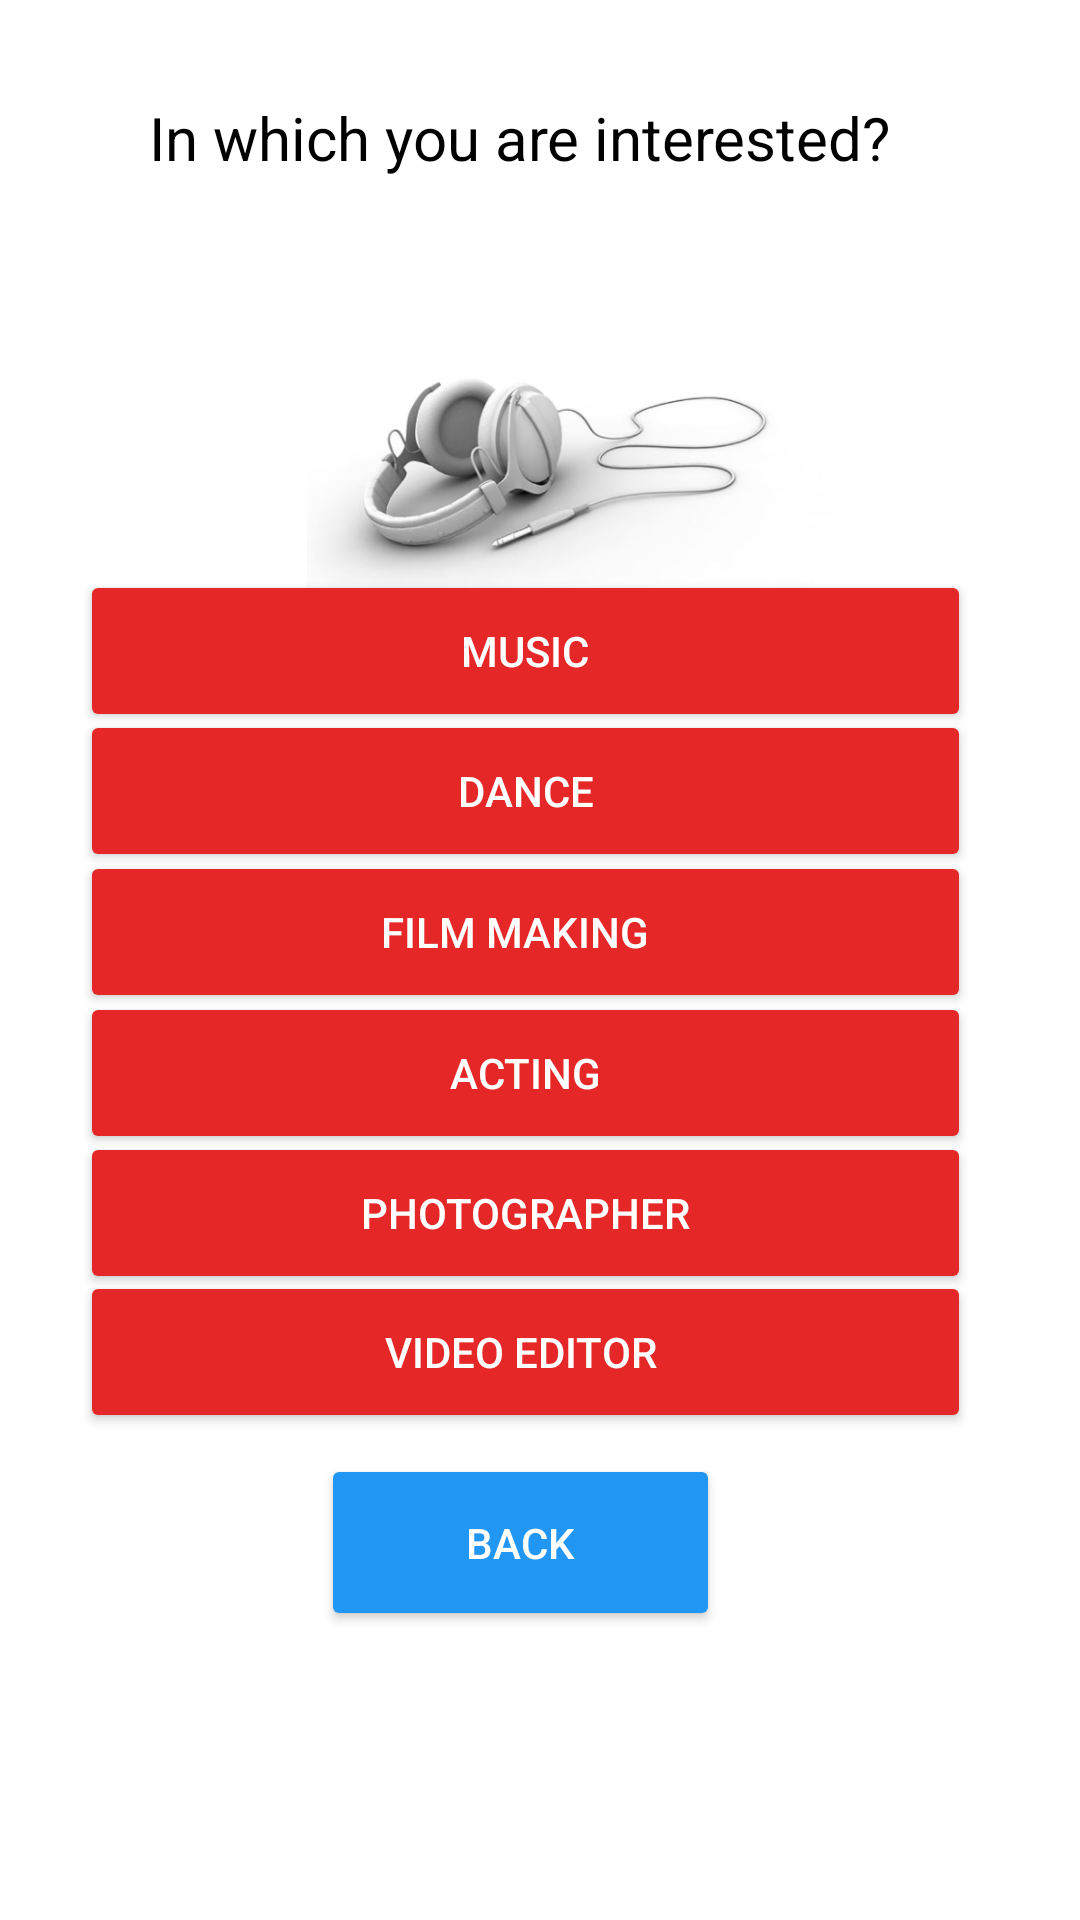

Layout XML and referenced resources for this Android screen:
<!-- AndroidManifest.xml: application theme Theme.PathFinder -->
<!-- res/layout/activity_main3.xml -->
<?xml version="1.0" encoding="utf-8"?>
<androidx.constraintlayout.widget.ConstraintLayout xmlns:android="http://schemas.android.com/apk/res/android"
    xmlns:app="http://schemas.android.com/apk/res-auto"
    xmlns:tools="http://schemas.android.com/tools"
    android:layout_width="match_parent"
    android:background="@color/white"
    android:layout_height="match_parent"
    tools:context=".MainActivity3">


    <TextView
        android:id="@+id/textView5"
        android:layout_width="wrap_content"
        android:layout_height="wrap_content"
        android:text="In which you are interested?"
        android:textColor="#000000"
        android:textSize="20sp"
        app:layout_constraintBottom_toBottomOf="parent"
        app:layout_constraintEnd_toEndOf="parent"
        app:layout_constraintHorizontal_bias="0.441"
        app:layout_constraintStart_toStartOf="parent"
        app:layout_constraintTop_toTopOf="parent"
        app:layout_constraintVertical_bias="0.053" />

    <ImageView
        android:layout_width="176dp"
        android:layout_height="146dp"
        android:layout_marginTop="88dp"
        android:background="@color/white"
        android:foregroundGravity="center_vertical"
        android:src="@drawable/entertainment"
        app:layout_constraintBottom_toTopOf="@+id/improve"
        app:layout_constraintEnd_toEndOf="parent"
        app:layout_constraintHorizontal_bias="0.557"
        app:layout_constraintStart_toStartOf="parent"
        app:layout_constraintTop_toTopOf="parent"
        app:layout_constraintVertical_bias="1.0" />

    <Button
        android:id="@+id/music"
        android:layout_width="297dp"
        android:layout_height="54dp"
        android:gravity="center"
        android:text="music"
        android:textColor="@color/white"
        app:backgroundTint="#E62727"
        app:layout_constraintBottom_toBottomOf="parent"
        app:layout_constraintEnd_toEndOf="parent"
        app:layout_constraintHorizontal_bias="0.421"
        app:layout_constraintStart_toStartOf="parent"
        app:layout_constraintTop_toTopOf="parent"
        app:layout_constraintVertical_bias="0.324" />

    <Button
        android:id="@+id/dance"
        android:layout_width="297dp"
        android:layout_height="54dp"
        android:gravity="center"
        android:text="dance"
        android:textColor="@color/white"
        app:backgroundTint="#E62727"
        app:layout_constraintBottom_toBottomOf="parent"
        app:layout_constraintEnd_toEndOf="parent"
        app:layout_constraintHorizontal_bias="0.421"
        app:layout_constraintStart_toStartOf="parent"
        app:layout_constraintTop_toTopOf="parent"
        app:layout_constraintVertical_bias="0.404" />

    <Button
        android:id="@+id/filmmaking"
        android:layout_width="297dp"
        android:layout_height="54dp"
        android:gravity="center"
        android:text="film making  "
        android:textColor="@color/white"
        app:backgroundTint="#E62727"
        app:layout_constraintBottom_toBottomOf="parent"
        app:layout_constraintEnd_toEndOf="parent"
        app:layout_constraintHorizontal_bias="0.421"
        app:layout_constraintStart_toStartOf="parent"
        app:layout_constraintTop_toTopOf="parent"
        app:layout_constraintVertical_bias="0.484" />


    <Button
        android:id="@+id/acting"
        android:layout_width="297dp"
        android:layout_height="54dp"
        android:gravity="center"
        android:text="acting"
        android:textColor="@color/white"
        app:backgroundTint="#E62727"
        app:layout_constraintBottom_toBottomOf="parent"
        app:layout_constraintEnd_toEndOf="parent"
        app:layout_constraintHorizontal_bias="0.421"
        app:layout_constraintStart_toStartOf="parent"
        app:layout_constraintTop_toTopOf="parent"
        app:layout_constraintVertical_bias="0.564" />


    <Button
        android:id="@+id/photographer"
        android:layout_width="297dp"
        android:layout_height="54dp"
        android:gravity="center"
        android:text="photographer"
        android:textColor="@color/white"
        app:backgroundTint="#E62727"
        app:layout_constraintBottom_toBottomOf="parent"
        app:layout_constraintEnd_toEndOf="parent"
        app:layout_constraintHorizontal_bias="0.421"
        app:layout_constraintStart_toStartOf="parent"
        app:layout_constraintTop_toTopOf="parent"
        app:layout_constraintVertical_bias="0.644" />

    <Button
        android:id="@+id/videoeditor"
        android:layout_width="297dp"
        android:layout_height="54dp"
        android:gravity="center"
        android:text="Video editor "
        android:textColor="@color/white"
        app:backgroundTint="#E62727"
        app:layout_constraintBottom_toBottomOf="parent"
        app:layout_constraintEnd_toEndOf="parent"
        app:layout_constraintHorizontal_bias="0.421"
        app:layout_constraintStart_toStartOf="parent"
        app:layout_constraintTop_toTopOf="parent"
        app:layout_constraintVertical_bias="0.723" />

    <Button
        android:id="@+id/backtohome"
        android:layout_width="133dp"
        android:layout_height="59dp"
        android:gravity="center"
        android:text="Back"
        android:textColor="@color/white"
        app:backgroundTint="#2196F3"
        app:layout_constraintBottom_toBottomOf="parent"
        app:layout_constraintEnd_toEndOf="parent"
        app:layout_constraintHorizontal_bias="0.471"
        app:layout_constraintStart_toStartOf="parent"
        app:layout_constraintTop_toTopOf="parent"
        app:layout_constraintVertical_bias="0.834" />

</androidx.constraintlayout.widget.ConstraintLayout>
<!-- resources referenced by this layout -->
<resources>
  <!-- drawable entertainment: png bitmap (drawable, 72245 bytes) -->
  <style name="Theme.PathFinder" parent="Base.Theme.PathFinder" />
  <style name="Base.Theme.PathFinder" parent="Theme.Material3.DayNight.NoActionBar">
          
          
      </style>
  <!-- not gathered from this repository: default colours our renderer supplied (Android Studio template values) -->
  <color name="white">#FFFFFFFF</color>
</resources>
